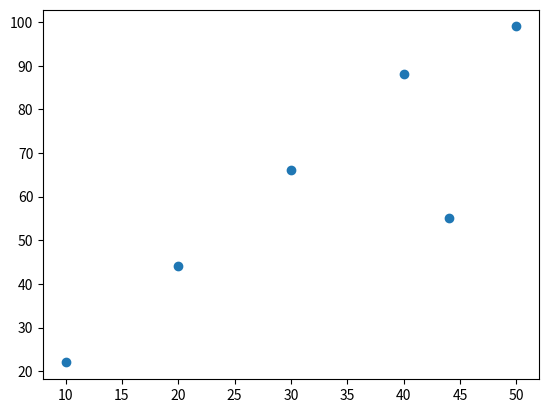
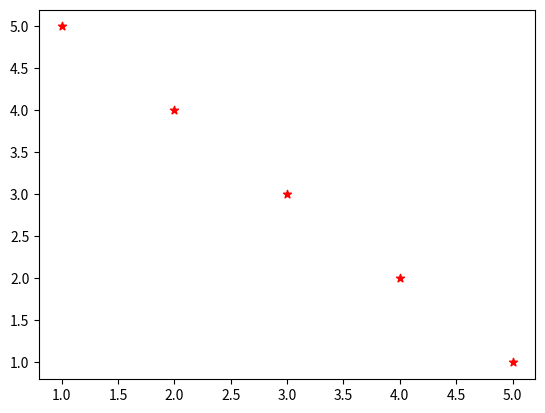

The script that saved these images, in order:
import matplotlib.pyplot as plt
x=[10,20,30,40,50,44]
y=[22,44,66,88,99,55]
plt.scatter(x,y)
plt.show()
A=[1,2,3,4,5]
B=[5,4,3,2,1]
plt.scatter(A,B,color='r',marker='*')
plt.show()
